The GitHub repository rajsinghkog/hydrophonic_system contains a labelled image folder "Final_Spinach_NPK_Dataset_Clean" with 4 categories: healthy, nitrogen deficiency, phosphorus deficiency, potassium deficiency. Examples follow, each with its label.

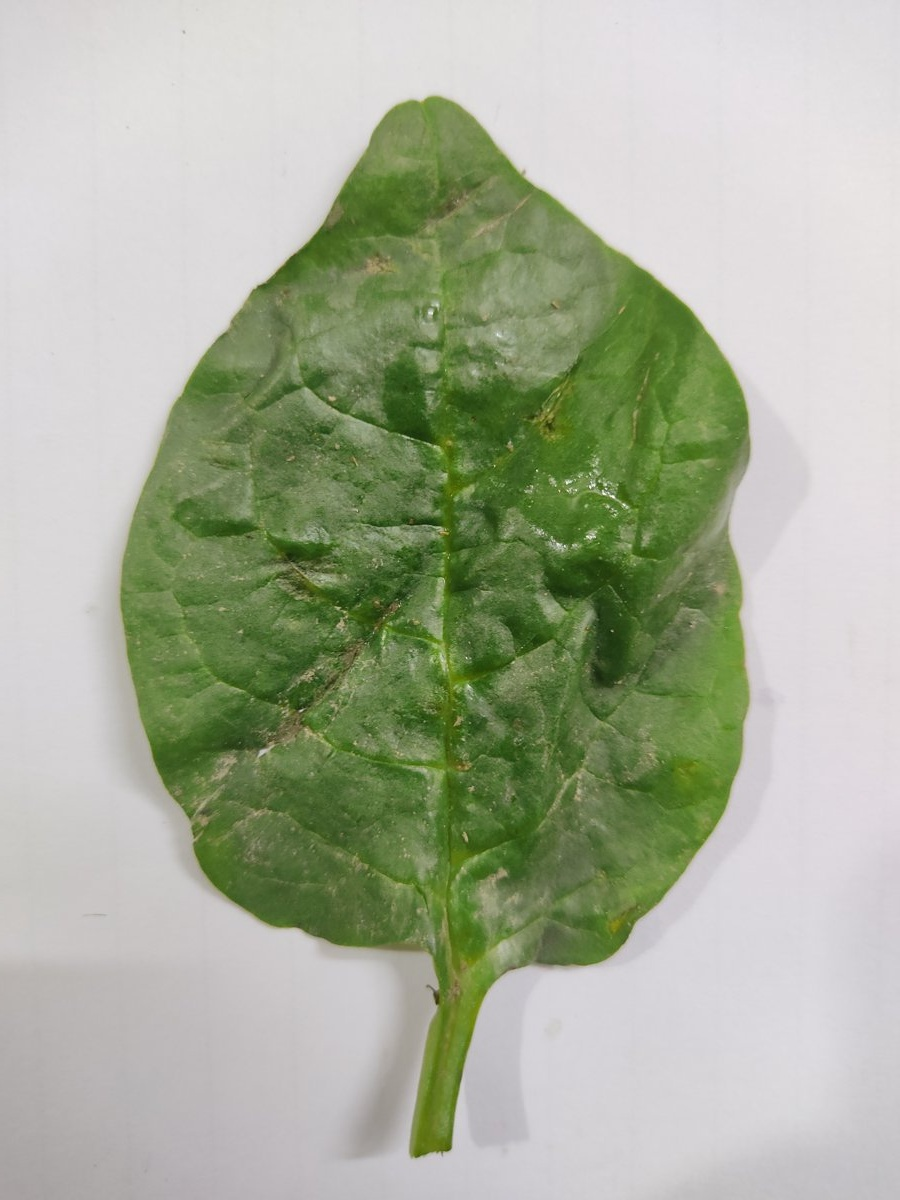
Label: healthy

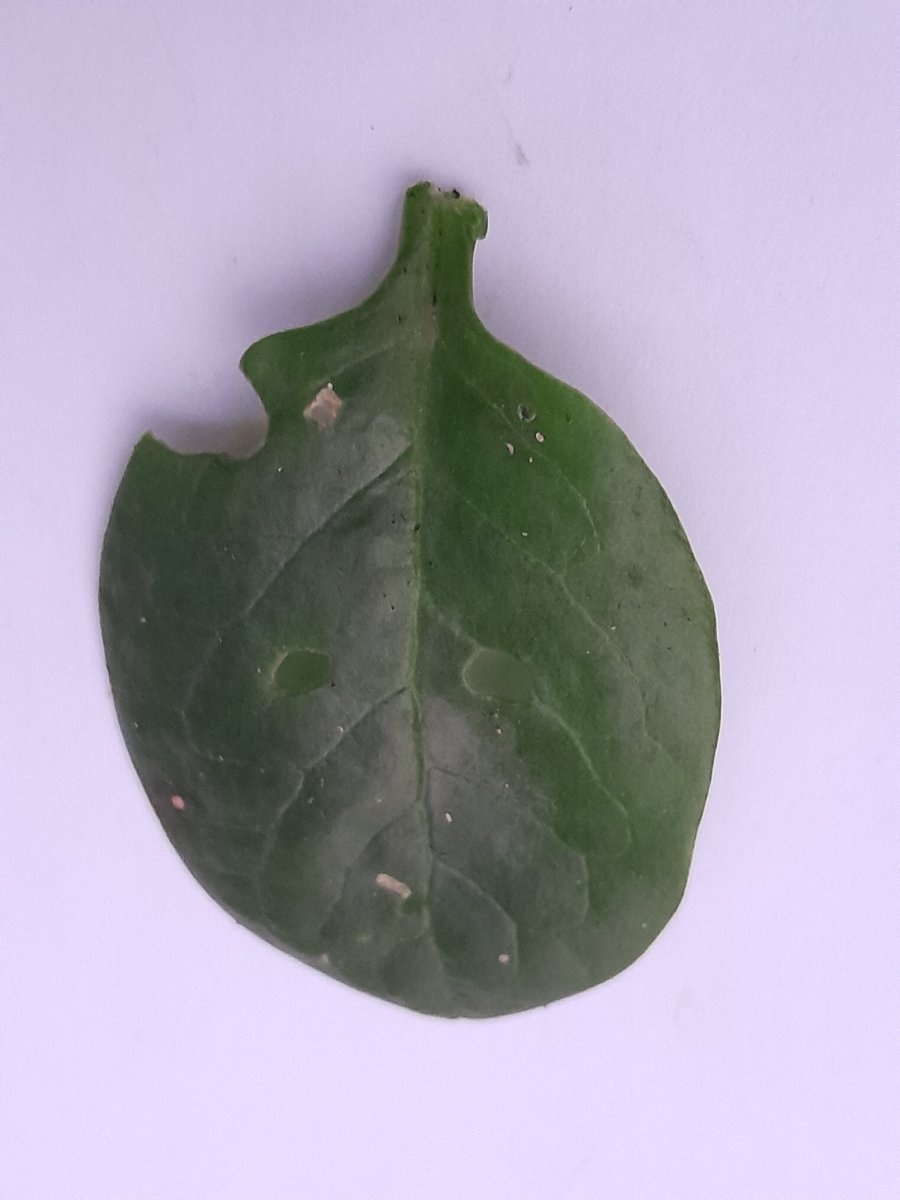
Label: phosphorus deficiency

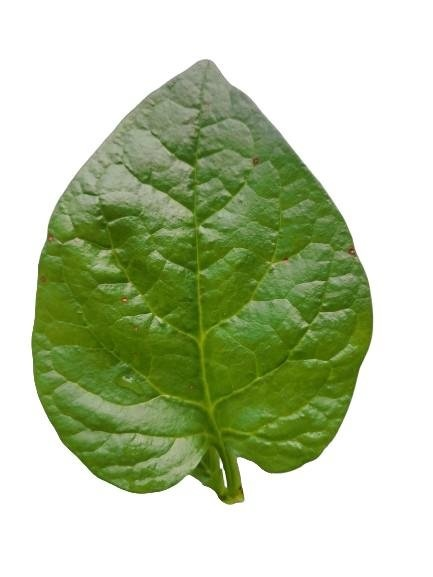
Label: healthy

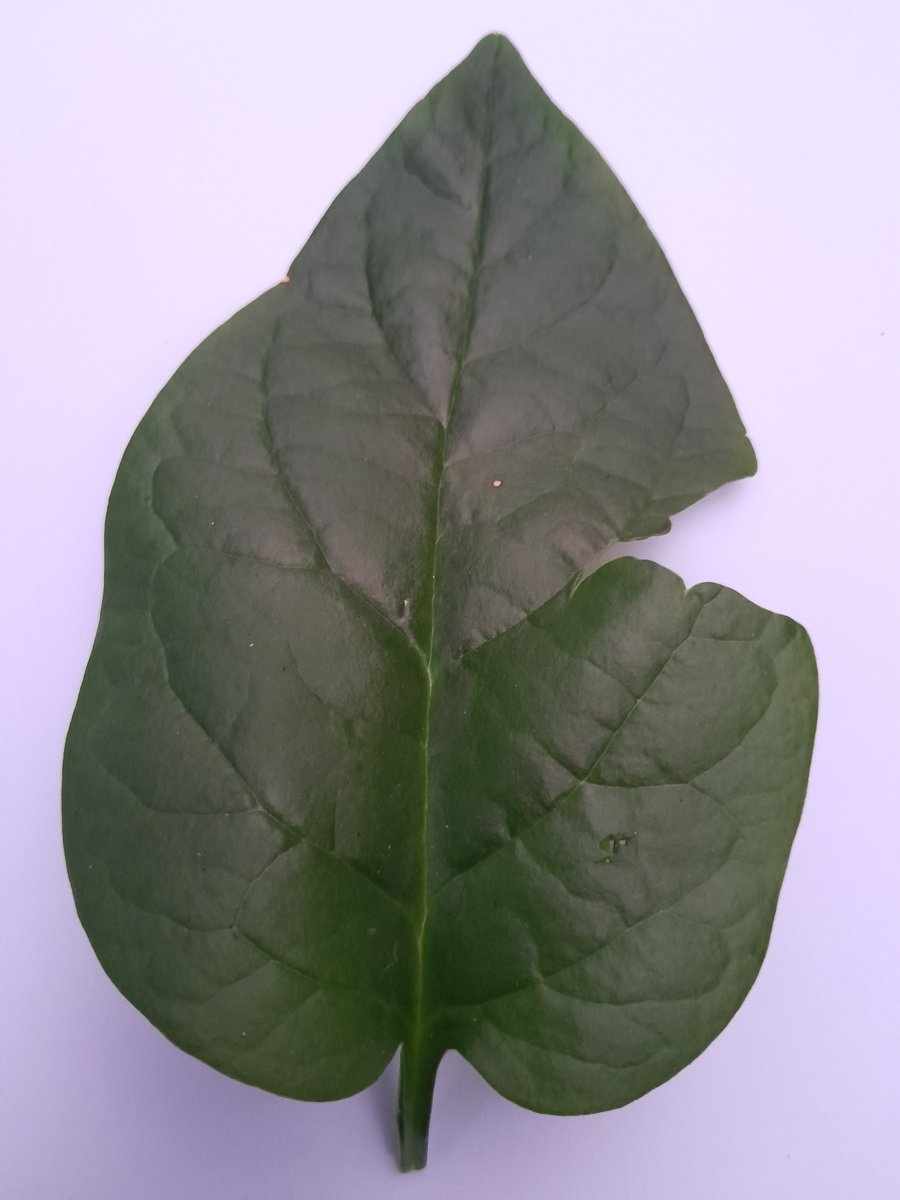
Label: phosphorus deficiency

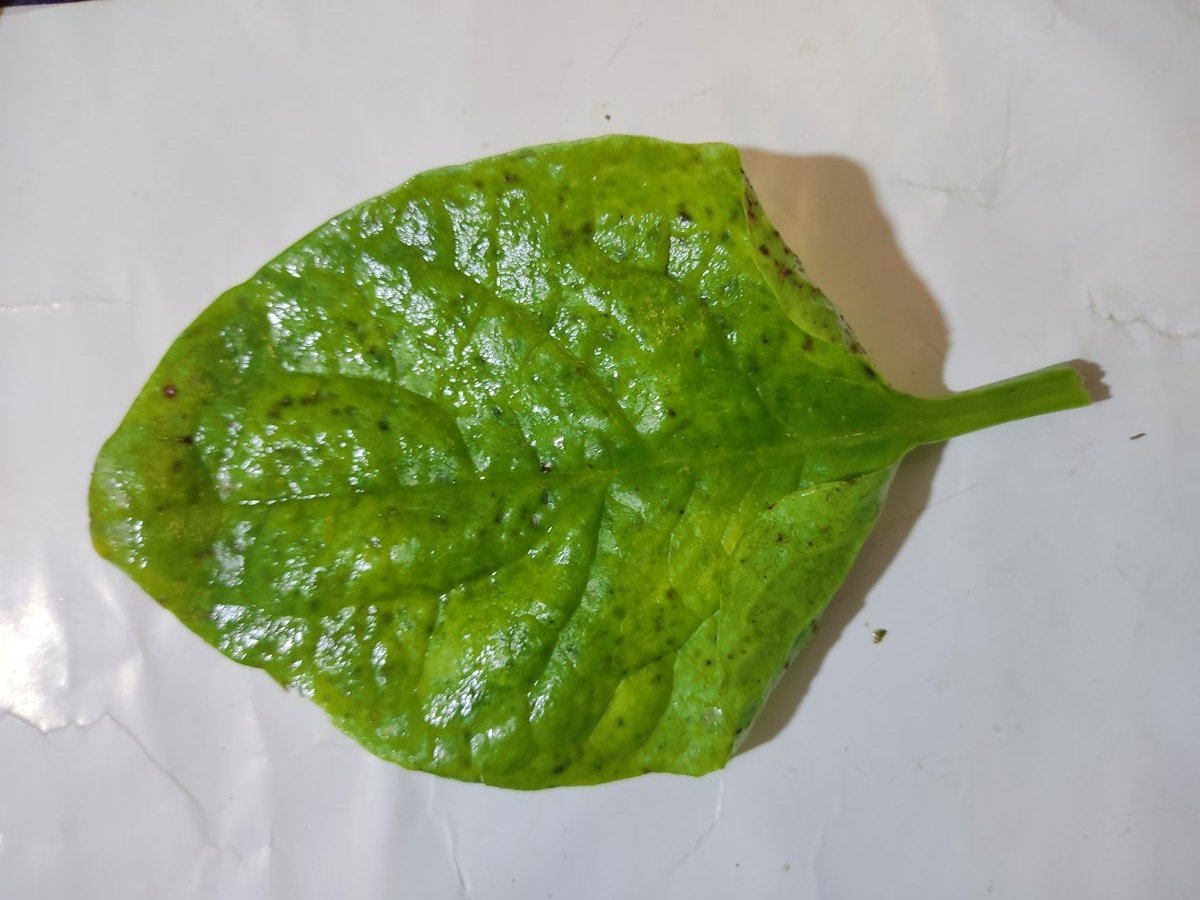
Label: potassium deficiency

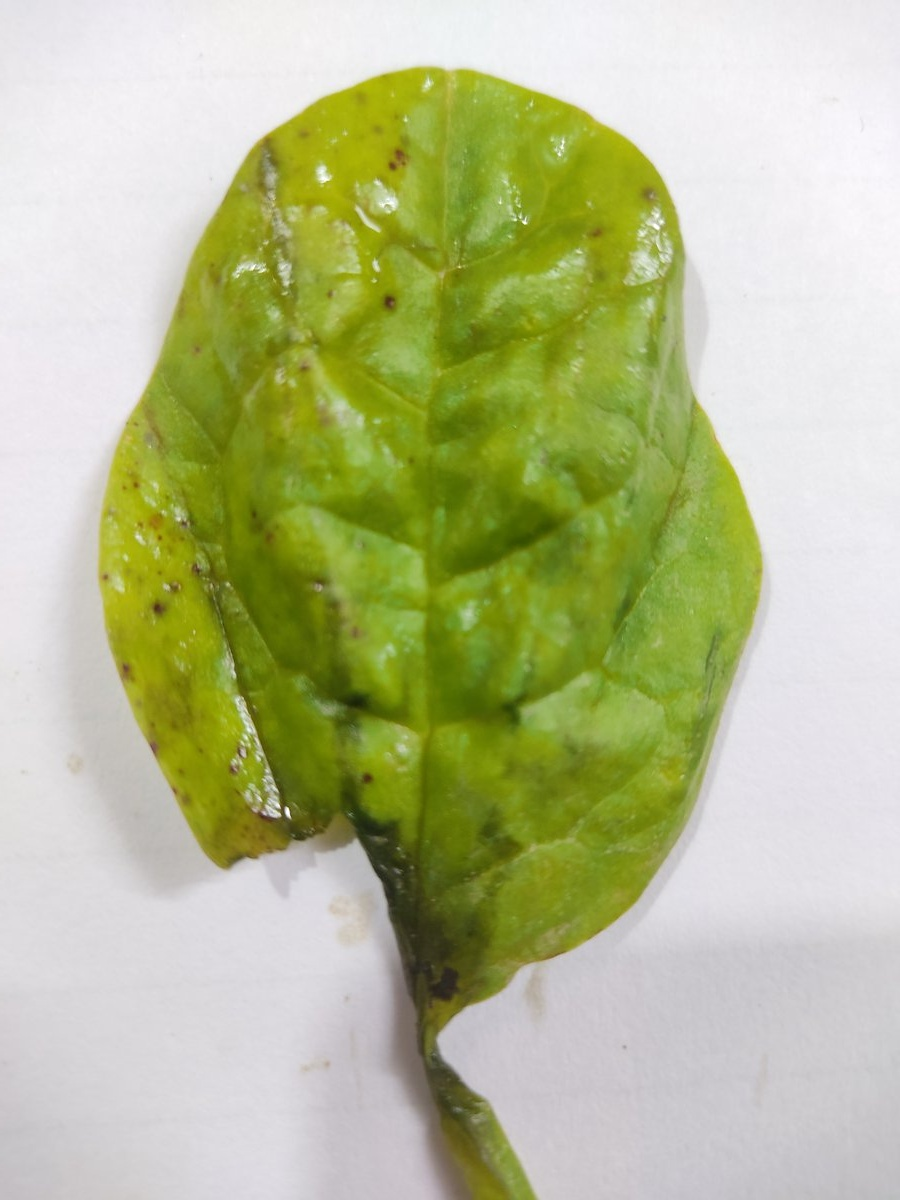
Label: nitrogen deficiency
